Photos from the image-classification dataset "data_split" in the GitHub repository setiawanadekaputrajaya/Klasifikasi_Penyakit-Daun-Padi. Its 3 classes are: bacterial leaf blight, brown spot, leaf scald.

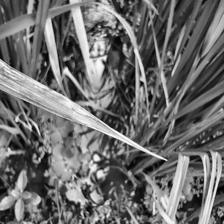
Label: leaf scald

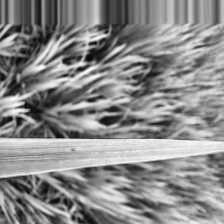
Label: brown spot

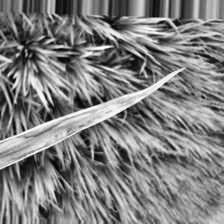
Label: bacterial leaf blight

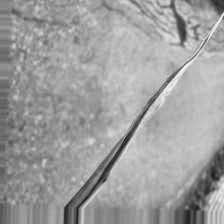
Label: leaf scald

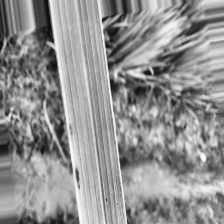
Label: brown spot

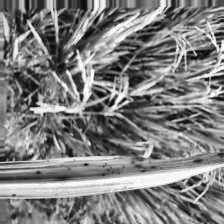
Label: bacterial leaf blight
